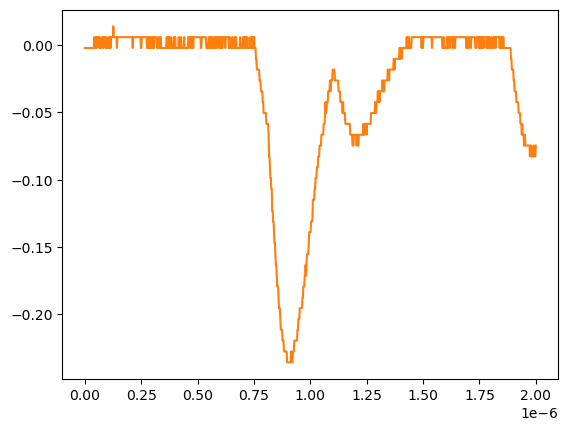

Source data for this figure (header and first rows):
# KEYSIGHT TECHNOLOGIES, MSO-X 3024T, MY58262555, 07.30.2019051434
# time, 1
# 2024-07-24 15:48:11.808850
0.000000000000000000e+00, -2.311559999999999830e-03
2.002002002002001797e-09, -2.311559999999999830e-03
4.004004004004003593e-09, -2.311559999999999830e-03
6.006006006006005804e-09, -2.311559999999999830e-03
8.008008008008007187e-09, -2.311559999999999830e-03
1.001001001001000857e-08, -2.311559999999999830e-03
1.201201201201201161e-08, -2.311559999999999830e-03
1.401401401401401299e-08, -2.311559999999999830e-03
1.601601601601601437e-08, -2.311559999999999830e-03
1.801801801801801741e-08, -2.311559999999999830e-03
2.002002002002001714e-08, -2.311559999999999830e-03
2.202202202202202018e-08, -2.311559999999999830e-03
2.402402402402402322e-08, -2.311559999999999830e-03
2.602602602602602294e-08, -2.311559999999999830e-03
2.802802802802802598e-08, -2.311559999999999830e-03
3.003003003003002571e-08, -2.311559999999999830e-03
3.203203203203202875e-08, -2.311559999999999830e-03
3.403403403403403179e-08, -2.311559999999999830e-03
3.603603603603603482e-08, -2.311559999999999830e-03
3.803803803803803124e-08, -2.311559999999999830e-03
4.004004004004003428e-08, -2.311559999999999830e-03
4.204204204204203732e-08, 5.728630000000000180e-03
4.404404404404404036e-08, -2.311559999999999830e-03
4.604604604604604339e-08, -2.311559999999999830e-03
4.804804804804804643e-08, 5.728630000000000180e-03
5.005005005005004285e-08, 5.728630000000000180e-03
5.205205205205204589e-08, -2.311559999999999830e-03
5.405405405405404893e-08, 5.728630000000000180e-03
5.605605605605605196e-08, 5.728630000000000180e-03
5.805805805805805500e-08, 5.728630000000000180e-03
6.006006006006005142e-08, 5.728630000000000180e-03
6.206206206206205446e-08, 5.728630000000000180e-03
6.406406406406405750e-08, -2.311559999999999830e-03
6.606606606606606053e-08, 5.728630000000000180e-03
6.806806806806806357e-08, -2.311559999999999830e-03
7.007007007007006661e-08, -2.311559999999999830e-03
7.207207207207206965e-08, -2.311559999999999830e-03
7.407407407407407268e-08, -2.311559999999999830e-03
7.607607607607606249e-08, 5.728630000000000180e-03
7.807807807807806552e-08, 5.728630000000000180e-03
8.008008008008006856e-08, 5.728630000000000180e-03
8.208208208208207160e-08, -2.311559999999999830e-03
8.408408408408407464e-08, 5.728630000000000180e-03
8.608608608608607767e-08, 5.728630000000000180e-03
8.808808808808808071e-08, 5.728630000000000180e-03
9.009009009009008375e-08, 5.728630000000000180e-03
9.209209209209208679e-08, -2.311559999999999830e-03
9.409409409409408982e-08, -2.311559999999999830e-03
9.609609609609609286e-08, 5.728630000000000180e-03
9.809809809809808266e-08, -2.311559999999999830e-03
1.001001001001000857e-07, -2.311559999999999830e-03
1.021021021021020887e-07, -2.311559999999999830e-03
1.041041041041040918e-07, -2.311559999999999830e-03
1.061061061061060948e-07, 5.728630000000000180e-03
1.081081081081080979e-07, 5.728630000000000180e-03
1.101101101101101009e-07, -2.311559999999999830e-03
1.121121121121121039e-07, 5.728630000000000180e-03
1.141141141141141070e-07, -2.311559999999999830e-03
... 942 more rows
